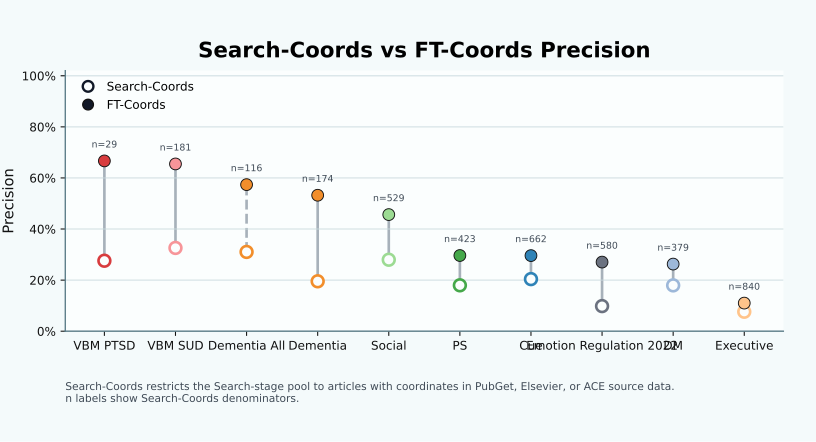

Data behind this chart, as committed beside it:
project_name, run_name, condition, n_search, n_manual, n_source_coords, n_search_coords, n_search_coords_true_positive, search_coords_precision, n_ft_coords, n_ft_coords_true_positive, ft_coords_precision, pubget_coord_pmids, elsevier_coord_pmids, ace_coord_pmids, other_coord_pmids
cue_reactivity, v6, cue_reactivity, 1940, 191, 3591, 662, 135, 0.2039, 446, 132, 0.296, 121, 1027, 2534, 0
decision_making, v3, decision_making, 769, 153, 3543, 379, 68, 0.1794, 255, 67, 0.2627, 73, 1027, 2534, 0
dementia, v3, dementia, 2027, 74, 3529, 174, 34, 0.1954, 62, 33, 0.5323, 59, 1027, 2534, 0
emotion_regulation_2022, v4, emotion_regulation_2022, 1264, 88, 3657, 580, 57, 0.09828, 207, 56, 0.2705, 187, 1027, 2534, 0
executive_function, v3, executive_function, 4881, 171, 3489, 840, 64, 0.07619, 500, 55, 0.11, 19, 1027, 2534, 0
problem_solving, v2, problem_solving, 9999, 126, 3706, 423, 76, 0.1797, 216, 64, 0.2963, 45, 1308, 2534, 0
social, v3, social, 1024, 238, 3547, 529, 148, 0.2798, 322, 147, 0.4565, 77, 1027, 2534, 0
vbm_of_ptsd, v1, vbm_of_ptsd, 73, 21, 3478, 29, 8, 0.2759, 12, 8, 0.6667, 8, 1027, 2534, 0
vbm_of_substance_use, v2, vbm_of_substance_use, 647, 79, 3526, 181, 59, 0.326, 84, 55, 0.6548, 57, 1027, 2534, 0
dementia, v5-allstudies, dementia_allstudies, 558, 74, 3506, 116, 36, 0.3103, 61, 35, 0.5738, 36, 1027, 2534, 0
